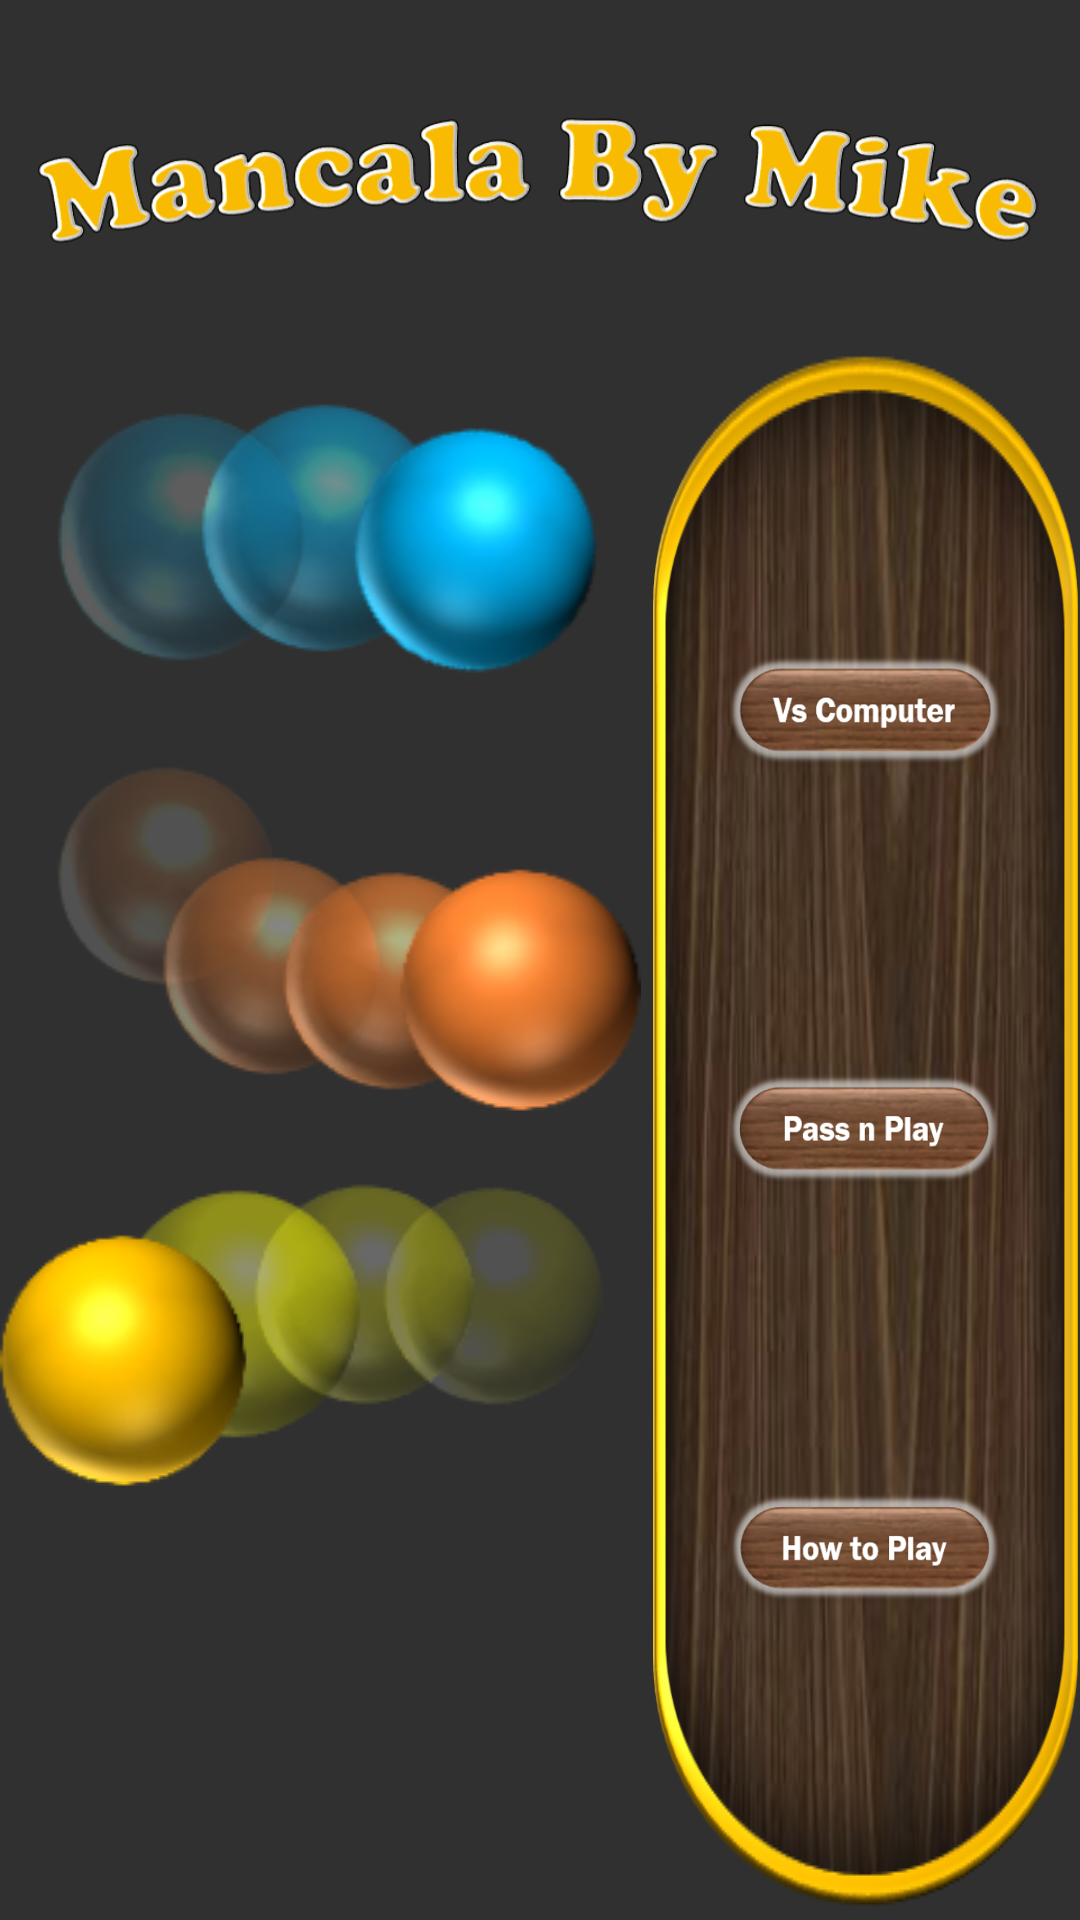

Reconstruct the res/layout file that produces this screen, plus the resources it refers to.
<!-- AndroidManifest.xml: application theme AppTheme -->
<!-- res/layout/main_menu.xml -->
<?xml version="1.0" encoding="utf-8"?>
<FrameLayout  xmlns:android="http://schemas.android.com/apk/res/android"
    xmlns:app="http://schemas.android.com/apk/res-auto"
    xmlns:tools="http://schemas.android.com/tools"
    android:layout_width="match_parent"
    android:layout_height="match_parent"
    android:background="@drawable/main_menu_background"
    >

    <LinearLayout
        android:layout_width="match_parent"
        android:layout_height="match_parent"
        android:orientation="vertical"
        android:layout_gravity="center"
        android:gravity="center">

        <ImageView
            android:layout_width="match_parent"
            android:layout_height="wrap_content"

            android:layout_margin="0dp"
            android:padding="0dp"
            app:srcCompat="@drawable/main_menu_title" />

        <LinearLayout
            android:layout_width="match_parent"
            android:layout_height="wrap_content"
            android:orientation="horizontal"
            android:layout_gravity="center_horizontal"
            android:gravity="center_horizontal">

            <LinearLayout
                android:id="@+id/left"
                android:layout_width="wrap_content"
                android:layout_height="wrap_content"
                android:orientation="vertical">

                <ImageView
                    android:layout_width="match_parent"
                    android:layout_height="wrap_content"
                    android:contentDescription="Image of blue marble"
                    app:srcCompat="@drawable/blue_afterimage" />

                <ImageView
                    android:layout_width="match_parent"
                    android:layout_height="wrap_content"
                    android:contentDescription="Image of orange marble"
                    app:srcCompat="@drawable/orange_afterimage" />

                <ImageView
                    android:layout_width="match_parent"
                    android:layout_height="wrap_content"
                    android:contentDescription="Image of yellow marble"
                    app:srcCompat="@drawable/yellow_afterimage" />

            </LinearLayout>

            <LinearLayout
                android:layout_width="wrap_content"
                android:layout_height="wrap_content"
                android:background="@drawable/button_list_background"
                android:orientation="vertical"
                android:layout_gravity="center"
                android:gravity="center"
                android:padding="25dp"
                android:id="@+id/buttonPanel"
               >

                <ImageView
                    android:layout_width="wrap_content"
                    android:layout_height="wrap_content"
                    android:onClick="vsComputerClicked"
                    android:contentDescription="the Vs Computer Button"
                    app:srcCompat="@drawable/vs_computer_button" />

                <ImageView
                    android:layout_width="wrap_content"
                    android:layout_height="wrap_content"
                    android:contentDescription="the Pass and Play Button"
                    android:onClick="passNPlayClicked"
                    app:srcCompat="@drawable/pass_n_play_button" />

                <ImageView
                    android:layout_width="wrap_content"
                    android:layout_height="wrap_content"
                    android:onClick="howToPlayClicked"
                    android:contentDescription="the How to Play Button"
                    app:srcCompat="@drawable/how_to_play_button" />

            </LinearLayout>

            <LinearLayout
                android:id="@+id/right"
                android:layout_width="wrap_content"
                android:layout_height="wrap_content"
                android:orientation="vertical">

                <ImageView
                    android:layout_width="wrap_content"
                    android:layout_height="wrap_content"
                    android:contentDescription="Image of green marble"
                    app:srcCompat="@drawable/green_afterimage" />

                <ImageView
                    android:layout_width="wrap_content"
                    android:layout_height="wrap_content"
                    android:contentDescription="Image of purple marble"
                    app:srcCompat="@drawable/purple_afterimage" />

                <ImageView
                    android:layout_width="wrap_content"
                    android:layout_height="wrap_content"
                    android:contentDescription="Image of red marble"
                    app:srcCompat="@drawable/red_afterimage" />

            </LinearLayout>
        </LinearLayout>

    </LinearLayout>

</FrameLayout>
<!-- resources referenced by this layout -->
<resources>
  <!-- drawable blue_afterimage: png bitmap (drawable, 36064 bytes) -->
  <!-- drawable button_list_background: png bitmap (drawable, 393605 bytes) -->
  <!-- drawable green_afterimage: png bitmap (drawable, 41947 bytes) -->
  <!-- drawable how_to_play_button: png bitmap (drawable, 75992 bytes) -->
  <!-- drawable main_menu_title: png bitmap (drawable, 83128 bytes) -->
  <!-- drawable orange_afterimage: png bitmap (drawable, 39895 bytes) -->
  <!-- drawable pass_n_play_button: png bitmap (drawable, 77677 bytes) -->
  <!-- drawable purple_afterimage: png bitmap (drawable, 36970 bytes) -->
  <!-- drawable red_afterimage: png bitmap (drawable, 28043 bytes) -->
  <!-- drawable vs_computer_button: png bitmap (drawable, 78529 bytes) -->
  <!-- drawable yellow_afterimage: png bitmap (drawable, 35445 bytes) -->
  <style name="AppTheme" parent="Theme.AppCompat.NoActionBar">
          
          <item name="colorPrimary">@color/colorPrimary</item>
          <item name="colorPrimaryDark">@color/colorPrimaryDark</item>
          <item name="colorAccent">@color/colorAccent</item>
      </style>
  <!-- not gathered from this repository: default colours our renderer supplied (Android Studio template values) -->
  <color name="colorPrimary">#FF6200EE</color>
  <color name="colorPrimaryDark">#FF3700B3</color>
  <color name="colorAccent">#FF03DAC5</color>
</resources>
